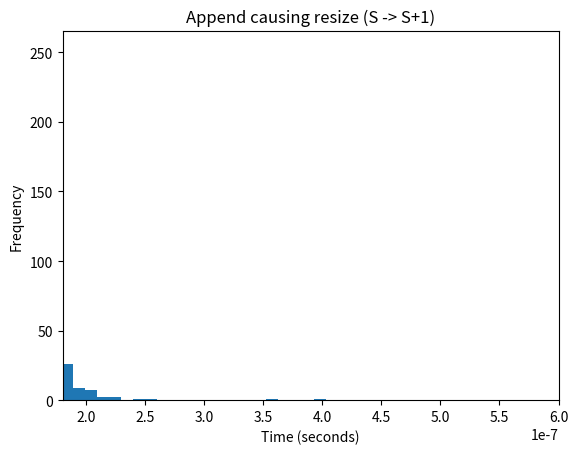
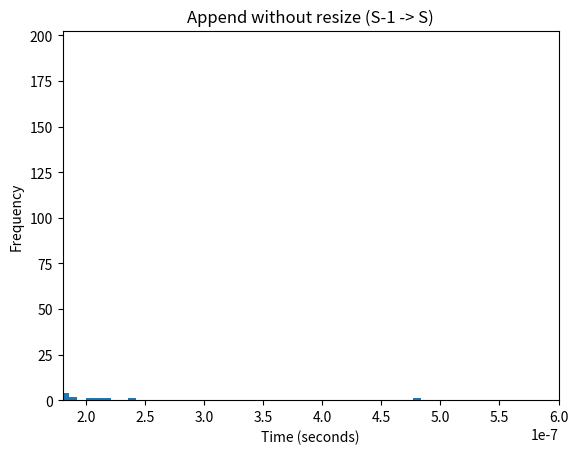

Source code (Python) for these figures, in order:
# Q1
# Python lists grow using the resizing strategy implemented in list_resize().
# The key line in the code is:
#
# new_allocated = ((size_t)newsize + (newsize >> 3) + 6) & ~(size_t)3;
#
# Explanation:
# - (newsize >> 3) adds approximately newsize / 8 extra space.
# - +6 adds a small constant padding.
# - & ~(size_t)3 rounds the allocation down to a multiple of 4.
#
# This means Python over-allocates extra space whenever the list grows.
# The purpose is to reduce the number of reallocations when repeatedly
# appending elements.
#
# The comment in the code states the resulting growth pattern:
#
# 0, 4, 8, 16, 24, 32, 40, 52, 64, 76, ...
#
# Therefore the growth factor is approximately 1.125 (an increase of about
# 12.5% each time the list must expand).
#
# The resize operation only occurs when the new size exceeds the currently
# allocated capacity. Otherwise, if:
#
# allocated >= newsize && newsize >= (allocated >> 1)
#
# the list simply updates its size without reallocating memory.
#
# This strategy provides amortized O(1) time for append operations.
# ex3.py
#


import sys
import time
import matplotlib.pyplot as plt


# Q2
# Grow a list from 0 to 63 elements and print when capacity changes

print("Capacity changes while growing list:")

lst = []
prev_size = sys.getsizeof(lst)

for i in range(64):
    lst.append(i)
    current_size = sys.getsizeof(lst)

    if current_size != prev_size:
        print("Length:", len(lst), " New memory size:", current_size, "bytes")
        prev_size = current_size


# Find S (largest size <= 64 that triggers resize on append)
lst = []
prev_size = sys.getsizeof(lst)
S = None

for i in range(64):
    lst.append(i)
    current_size = sys.getsizeof(lst)

    if current_size != prev_size:
        S = len(lst) - 1
        prev_size = current_size

print("S (largest size before expansion):", S)



times_expand = []

for _ in range(1000):
    lst = list(range(S))
    start = time.perf_counter()
    lst.append(0)
    end = time.perf_counter()
    times_expand.append(end - start)


# Q4
# Measure time to grow from S-1 -> S (no resize)

times_normal = []

for _ in range(1000):
    lst = list(range(S - 1))
    start = time.perf_counter()
    lst.append(0)
    end = time.perf_counter()
    times_normal.append(end - start)


# Q5
# Plot distributions

plt.hist(times_expand, bins=500)
plt.title("Append causing resize (S -> S+1)")
plt.xlabel("Time (seconds)")
plt.ylabel("Frequency")
plt.xlim(0.00000018, .0000006)
plt.show()

plt.hist(times_normal, bins=500)
plt.title("Append without resize (S-1 -> S)")
plt.xlabel("Time (seconds)")
plt.xlim(.00000018, .0000006)
plt.ylabel("Frequency")
plt.show()


# Q5 Discussion
#
# The append operation that causes a resize (S -> S+1) is slower than the
# append operation that does not trigger a resize (S-1 -> S). This occurs
# because resizing requires allocating a new block of memory and copying
# all existing elements into the new array. When no resize occurs, the
# append operation simply places the element into the already allocated
# space, which is much faster. This difference appears in the histogram,
# where the resize times typically show a larger spread and slightly
# higher average time.
